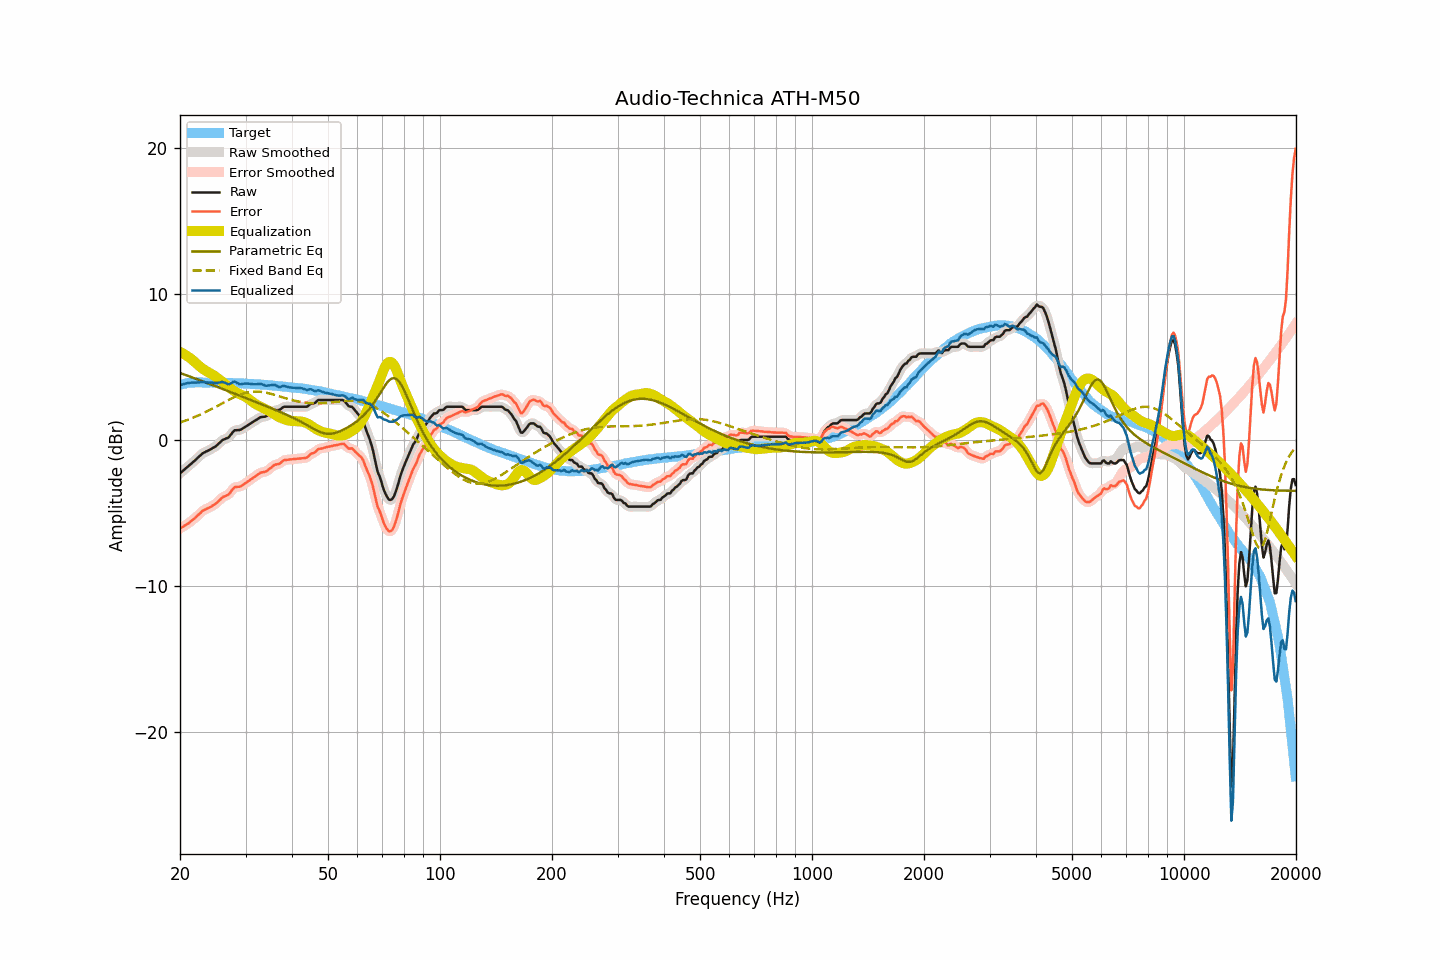

Source data for this figure (header and first rows):
frequency, raw, smoothed, error, error_smoothed, equalization, parametric_eq, fixed_band_eq, equalized_raw, equalized_smoothed, target
20.00, -2.28, -2.28, -6.05, -6.05, 6.03, 4.59, 1.20, 3.75, 3.75, 3.77
20.20, -2.19, -2.19, -5.99, -5.99, 5.97, 4.55, 1.24, 3.78, 3.79, 3.80
20.40, -2.09, -2.09, -5.92, -5.92, 5.91, 4.51, 1.28, 3.82, 3.82, 3.83
20.61, -2.00, -2.00, -5.85, -5.86, 5.85, 4.47, 1.32, 3.85, 3.85, 3.85
20.81, -1.90, -1.90, -5.78, -5.78, 5.78, 4.43, 1.35, 3.88, 3.88, 3.88
21.02, -1.81, -1.81, -5.72, -5.71, 5.71, 4.39, 1.39, 3.90, 3.90, 3.91
21.23, -1.71, -1.71, -5.63, -5.63, 5.63, 4.35, 1.44, 3.92, 3.92, 3.92
21.44, -1.62, -1.62, -5.55, -5.55, 5.55, 4.31, 1.48, 3.93, 3.93, 3.93
21.66, -1.52, -1.52, -5.46, -5.46, 5.46, 4.27, 1.52, 3.93, 3.93, 3.94
21.87, -1.43, -1.43, -5.37, -5.37, 5.36, 4.23, 1.57, 3.93, 3.93, 3.94
22.09, -1.33, -1.33, -5.28, -5.27, 5.26, 4.19, 1.61, 3.93, 3.93, 3.95
22.31, -1.22, -1.22, -5.17, -5.17, 5.16, 4.15, 1.66, 3.94, 3.94, 3.95
22.54, -1.12, -1.12, -5.07, -5.06, 5.06, 4.11, 1.71, 3.94, 3.95, 3.95
22.76, -1.02, -1.01, -4.97, -4.96, 4.97, 4.07, 1.76, 3.96, 3.96, 3.95
22.99, -0.91, -0.93, -4.85, -4.87, 4.89, 4.02, 1.81, 3.98, 3.96, 3.94
23.22, -0.86, -0.85, -4.79, -4.79, 4.81, 3.98, 1.86, 3.95, 3.96, 3.93
23.45, -0.80, -0.80, -4.73, -4.73, 4.74, 3.94, 1.92, 3.95, 3.95, 3.93
23.69, -0.75, -0.75, -4.68, -4.69, 4.68, 3.90, 1.97, 3.93, 3.93, 3.93
23.92, -0.70, -0.70, -4.63, -4.63, 4.62, 3.86, 2.03, 3.93, 3.93, 3.93
24.16, -0.64, -0.64, -4.58, -4.57, 4.57, 3.82, 2.08, 3.93, 3.93, 3.94
24.40, -0.57, -0.58, -4.51, -4.51, 4.50, 3.77, 2.14, 3.93, 3.93, 3.94
24.65, -0.51, -0.51, -4.44, -4.45, 4.43, 3.73, 2.20, 3.92, 3.92, 3.93
24.89, -0.45, -0.44, -4.38, -4.37, 4.35, 3.69, 2.26, 3.90, 3.91, 3.93
25.14, -0.36, -0.35, -4.29, -4.28, 4.26, 3.65, 2.32, 3.90, 3.91, 3.93
25.39, -0.25, -0.25, -4.18, -4.18, 4.18, 3.60, 2.38, 3.93, 3.92, 3.93
25.65, -0.15, -0.14, -4.08, -4.07, 4.10, 3.56, 2.44, 3.95, 3.95, 3.93
25.91, -0.04, -0.05, -3.96, -3.97, 4.02, 3.52, 2.50, 3.97, 3.97, 3.91
26.16, 0.03, 0.02, -3.88, -3.89, 3.93, 3.48, 2.56, 3.96, 3.96, 3.91
26.43, 0.07, 0.07, -3.84, -3.84, 3.84, 3.43, 2.62, 3.91, 3.91, 3.91
26.69, 0.12, 0.11, -3.79, -3.80, 3.75, 3.39, 2.68, 3.87, 3.86, 3.91
26.96, 0.16, 0.18, -3.75, -3.73, 3.66, 3.35, 2.74, 3.82, 3.84, 3.91
27.23, 0.28, 0.29, -3.63, -3.62, 3.57, 3.30, 2.79, 3.85, 3.85, 3.91
27.50, 0.42, 0.42, -3.49, -3.48, 3.48, 3.26, 2.85, 3.90, 3.91, 3.91
27.77, 0.56, 0.55, -3.33, -3.34, 3.41, 3.22, 2.90, 3.97, 3.96, 3.90
28.05, 0.67, 0.64, -3.22, -3.25, 3.33, 3.17, 2.95, 4.00, 3.97, 3.89
28.33, 0.67, 0.68, -3.21, -3.21, 3.26, 3.13, 3.00, 3.93, 3.94, 3.88
28.62, 0.68, 0.68, -3.20, -3.20, 3.20, 3.09, 3.05, 3.88, 3.88, 3.88
28.90, 0.68, 0.69, -3.20, -3.19, 3.15, 3.04, 3.09, 3.83, 3.84, 3.88
29.19, 0.72, 0.73, -3.15, -3.15, 3.10, 3.00, 3.13, 3.82, 3.83, 3.87
29.48, 0.79, 0.78, -3.09, -3.09, 3.05, 2.96, 3.17, 3.84, 3.84, 3.88
29.78, 0.86, 0.86, -3.01, -3.01, 3.00, 2.91, 3.20, 3.86, 3.86, 3.86
30.08, 0.93, 0.93, -2.93, -2.93, 2.94, 2.87, 3.23, 3.87, 3.87, 3.86
30.38, 1.00, 1.00, -2.85, -2.85, 2.87, 2.83, 3.26, 3.87, 3.87, 3.85
30.68, 1.07, 1.07, -2.78, -2.78, 2.79, 2.78, 3.28, 3.86, 3.85, 3.85
30.99, 1.14, 1.14, -2.70, -2.70, 2.70, 2.74, 3.29, 3.84, 3.84, 3.84
31.30, 1.21, 1.21, -2.63, -2.63, 2.62, 2.70, 3.30, 3.83, 3.83, 3.83
31.61, 1.28, 1.28, -2.55, -2.55, 2.54, 2.65, 3.31, 3.82, 3.82, 3.83
31.93, 1.35, 1.35, -2.47, -2.47, 2.46, 2.61, 3.32, 3.81, 3.81, 3.82
32.24, 1.42, 1.42, -2.39, -2.39, 2.40, 2.57, 3.32, 3.82, 3.82, 3.81
32.57, 1.49, 1.49, -2.32, -2.31, 2.34, 2.52, 3.31, 3.83, 3.83, 3.81
32.89, 1.56, 1.55, -2.24, -2.25, 2.29, 2.48, 3.30, 3.85, 3.83, 3.80
33.22, 1.58, 1.58, -2.21, -2.22, 2.24, 2.43, 3.29, 3.82, 3.81, 3.79
33.55, 1.59, 1.59, -2.20, -2.19, 2.18, 2.39, 3.27, 3.77, 3.77, 3.79
33.89, 1.60, 1.61, -2.17, -2.17, 2.13, 2.34, 3.25, 3.73, 3.74, 3.77
34.23, 1.65, 1.66, -2.12, -2.11, 2.07, 2.30, 3.23, 3.72, 3.72, 3.77
34.57, 1.73, 1.72, -2.03, -2.04, 2.01, 2.26, 3.21, 3.74, 3.73, 3.76
34.92, 1.80, 1.80, -1.95, -1.95, 1.94, 2.21, 3.18, 3.74, 3.74, 3.74
35.27, 1.88, 1.89, -1.86, -1.85, 1.88, 2.17, 3.15, 3.76, 3.77, 3.74
35.62, 1.96, 1.96, -1.77, -1.77, 1.81, 2.12, 3.12, 3.77, 3.77, 3.73
35.97, 2.03, 2.01, -1.68, -1.71, 1.74, 2.07, 3.09, 3.77, 3.75, 3.71
... 635 more rows
